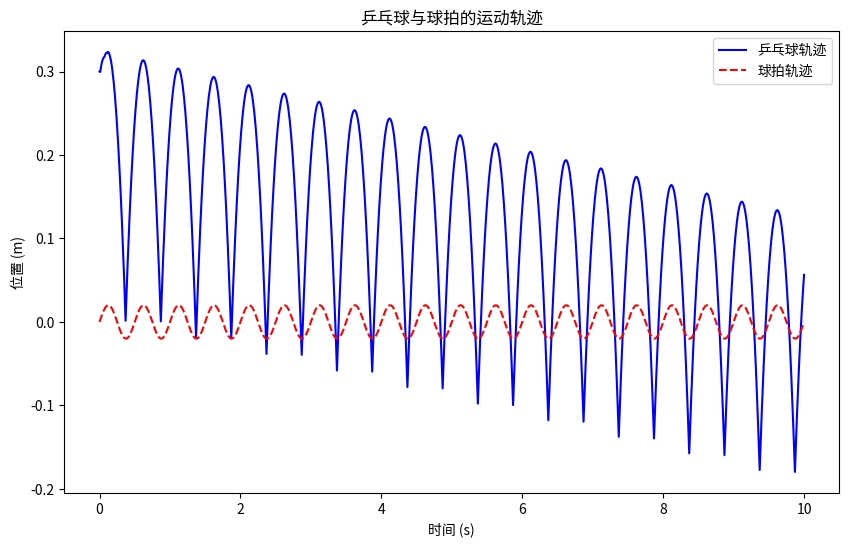

Generate this figure with matplotlib: (Note: this script raises an exception after producing the figure.)
import numpy as np
import matplotlib.pyplot as plt


g = 10.0
gamma = 0.02
A = 0.02
omega = 2 * np.pi * 2
y0 = 0.3
v0 = 0.0

# 定义微分方程
def f(u, t, p):
    y, v = u
    dydt = v
    dvdt = -g - gamma * v
    return np.array([dydt, dvdt])


u0 = np.array([y0, v0])  
t0 = 0  
tf = 10  
dt = 0.01  

def runge_kutta_4(f, u0: np.ndarray, t0: float, tf: float, dt: float, p: dict) -> np.ndarray:
    t = t0
    u = u0
    length = int((tf - t0) / dt) + 1
    trajectory = np.zeros((length, 3))  
    time = 0
    v_before = u0[1]
    h_before = A * np.sin(omega * t0)
    
    while t < tf:
        h_now = A * np.sin(omega * t)
        v_now = A * omega * np.cos(omega * t)

        if (v_now - h_now) * (v_before - h_before) < 0:
            u[1] = 2 * A * omega * np.cos(omega * t) - u[1] 
        
        trajectory[time, :] = np.array([t, u[0], u[1]])
        
        k1 = dt * f(u, t, p)
        k2 = dt * f(u + 0.5 * k1, t + 0.5 * dt, p)
        k3 = dt * f(u + 0.5 * k2, t + 0.5 * dt, p)
        k4 = dt * f(u + k3, t + dt, p)
        
        u += (k1 + 2 * k2 + 2 * k3 + k4) / 6
        t += dt
        time += 1
        
        v_before = u[1]
        h_before = h_now
    
    return trajectory

trajectory = runge_kutta_4(f, u0, t0, tf, dt, {})

tf2 = 990
trajectory2 = runge_kutta_4(f, u0, t0, tf2, dt, {})
u_990 = trajectory2[-1, 1:]
t_990 = trajectory2[-1, 0]

t02 = 999
tf2 = 1000
trajectory3 = runge_kutta_4(f, u_990, t02, tf2, dt, {})
h_trajectory3 = A * np.sin(omega * trajectory3[:, 0])


plt.figure(figsize=(10, 6))

plt.plot(trajectory[:, 0], trajectory[:, 1], label="乒乓球轨迹", color='blue')

h_trajectory = A * np.sin(omega * trajectory[:, 0])
plt.plot(trajectory[:, 0], h_trajectory, label="球拍轨迹", color='red', linestyle='--')

plt.xlabel("时间 (s)")
plt.ylabel("位置 (m)")
plt.title("乒乓球与球拍的运动轨迹")
plt.legend()

plt.savefig("figure/trajectory.png")

plt.show()


# 绘图
fig, axs = plt.subplots(1, 2, figsize=(12, 4))  # 改为 1 行 2 列

# 0-10s, y(t)
axs[0].plot(trajectory[:, 0], trajectory[:, 1], label="乒乓球轨迹", color='blue')
axs[0].plot(trajectory[:, 0], h_trajectory, label="球拍轨迹", color='red', linestyle='--')
axs[0].set_xlabel('Time (s)', fontsize=12)
axs[0].set_ylabel('y', fontsize=12)
axs[0].set_title('0-10s, y(t)', fontsize=14)
axs[0].legend()
axs[0].grid(True)

# 990-1000s, y(t)  注意x轴
axs[1].plot(trajectory3[:, 0], trajectory3[:, 1], label="乒乓球轨迹", color='blue')
axs[1].plot(trajectory3[:, 0], h_trajectory3, label="球拍轨迹", color='red', linestyle='--')
axs[0].set_ylabel('y', fontsize=12)
axs[1].set_title('990-1000s, y(t)', fontsize=14)
axs[1].legend()
axs[1].grid(True)


plt.tight_layout()
plt.show()